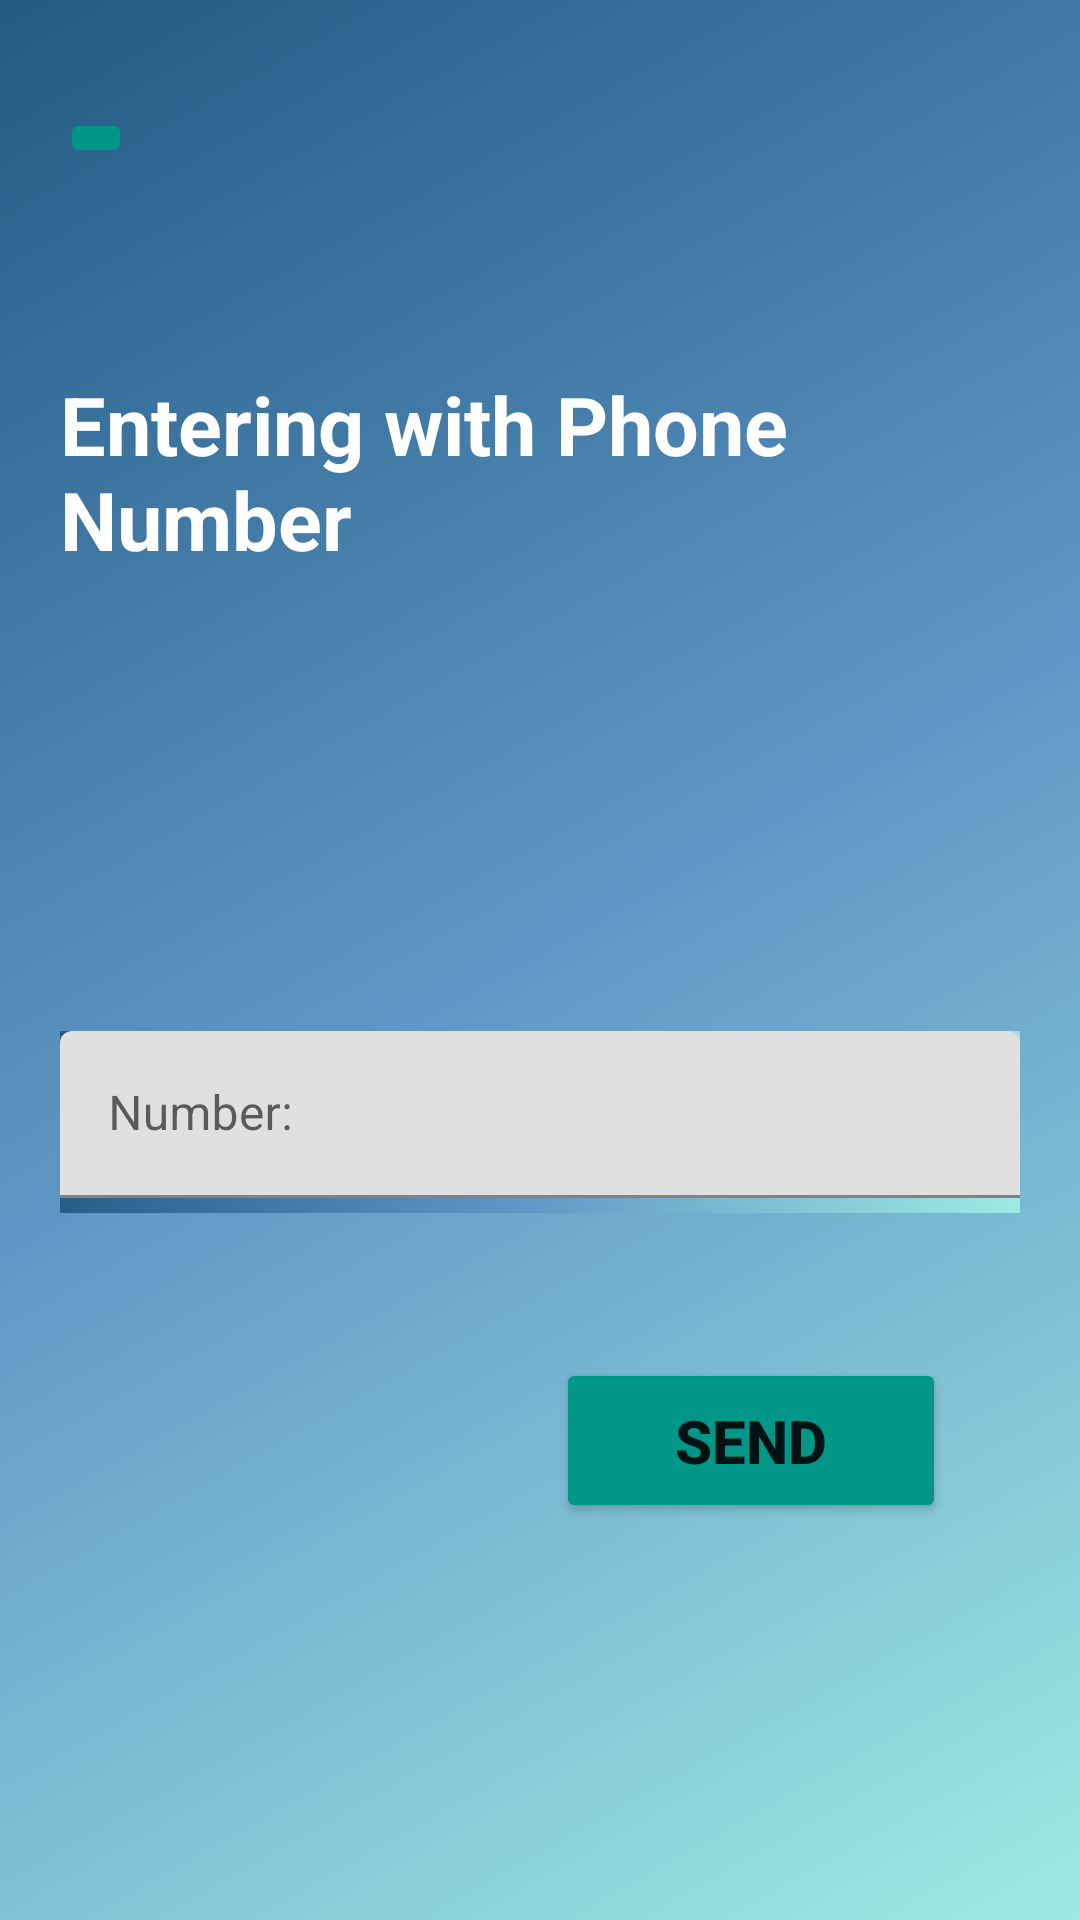

Reconstruct the res/layout file that produces this screen, plus the resources it refers to.
<!-- AndroidManifest.xml: application theme Theme.FirebaseAuth10 -->
<!-- res/layout/activity_main3.xml -->
<?xml version="1.0" encoding="utf-8"?>
<androidx.constraintlayout.widget.ConstraintLayout
    xmlns:android="http://schemas.android.com/apk/res/android"
    xmlns:app="http://schemas.android.com/apk/res-auto"
    xmlns:tools="http://schemas.android.com/tools"
    android:layout_width="match_parent"
    android:padding="20dp"
    android:background="@drawable/background"
    android:layout_height="match_parent"
    tools:context=".MainActivity3">


    <TextView
        android:layout_width="wrap_content"
        android:layout_height="wrap_content"
        android:text="Entering with Phone Number"
        android:textColor="#FFFFFF"
        android:textSize="27sp"
        android:textStyle="bold"
        app:layout_constraintBottom_toBottomOf="parent"
        app:layout_constraintEnd_toEndOf="parent"
        app:layout_constraintStart_toStartOf="parent"
        app:layout_constraintTop_toTopOf="parent"
        app:layout_constraintVertical_bias="0.194" />

    <ImageButton
        android:id="@+id/btn_image"
        android:layout_width="wrap_content"
        android:layout_height="wrap_content"
        android:layout_marginTop="16dp"
        android:backgroundTint="#009688"
        android:src="@drawable/baseline_arrow_back_24"
        app:layout_constraintEnd_toEndOf="parent"
        app:layout_constraintHorizontal_bias="0.0"
        app:layout_constraintStart_toStartOf="parent"
        app:layout_constraintTop_toTopOf="parent" />

    <com.google.android.material.textfield.TextInputLayout
        android:id="@+id/btn_number1"
        android:layout_width="match_parent"
        android:layout_height="wrap_content"
        android:hint="Number: "
        android:textSize="20sp"
        app:endIconMode="clear_text"
        android:background="@drawable/background"
        app:hintTextColor="@color/black"
        app:layout_constraintBottom_toBottomOf="parent"
        app:layout_constraintHorizontal_bias="0.5"
        app:layout_constraintLeft_toLeftOf="parent"
        app:layout_constraintRight_toRightOf="parent"
        app:layout_constraintTop_toTopOf="parent"
        app:layout_constraintVertical_bias="0.6">

        <EditText
            android:id="@+id/edt_number"
            android:layout_width="match_parent"
            android:layout_height="wrap_content"
            android:layout_marginBottom="5dp"
            android:clickable="true"
            android:focusable="true"
            android:importantForAutofill="no"
            android:inputType="number"
            android:paddingEnd="40dp"
            tools:ignore="RtlSymmetry" />
    </com.google.android.material.textfield.TextInputLayout>

    <Button
        android:id="@+id/send_btn"
        android:layout_width="130dp"
        android:layout_height="55dp"
        android:backgroundTint="#009688"
        android:paddingHorizontal="20sp"
        android:text="send"
        android:textSize="20sp"
        android:textStyle="bold"
        app:layout_constraintBottom_toBottomOf="parent"
        app:layout_constraintEnd_toEndOf="parent"
        app:layout_constraintHorizontal_bias="0.871"
        app:layout_constraintStart_toStartOf="parent"
        app:layout_constraintTop_toTopOf="parent"
        app:layout_constraintVertical_bias="0.794" />


</androidx.constraintlayout.widget.ConstraintLayout>
<!-- resources referenced by this layout -->
<resources>
  <!-- drawable background (drawable) -->
  <?xml version="1.0" encoding="utf-8"?>
  <selector xmlns:android="http://schemas.android.com/apk/res/android">
      <item>
      <shape android:shape="rectangle">
          <solid android:color="@color/white"/>
          <gradient android:startColor="#9EEAE3"
              android:centerColor="#6197C6"
              android:endColor="#215B83"
              android:angle="135"/>
      </shape>
  
  </item>
  
  </selector>
  <style name="Theme.FirebaseAuth10" parent="Theme.MaterialComponents.DayNight.DarkActionBar">
          
          <item name="colorPrimary">@color/purple_500</item>
          <item name="colorPrimaryVariant">@color/purple_700</item>
          <item name="colorOnPrimary">@color/white</item>
          
          <item name="colorSecondary">@color/teal_200</item>
          <item name="colorSecondaryVariant">@color/teal_700</item>
          <item name="colorOnSecondary">@color/black</item>
          
          <item name="android:statusBarColor">?attr/colorPrimaryVariant</item>
          
      </style>
  <!-- not gathered from this repository: default colours our renderer supplied (Android Studio template values) -->
  <color name="purple_500">#FF6200EE</color>
  <color name="purple_700">#FF3700B3</color>
  <color name="teal_200">#FF03DAC5</color>
  <color name="teal_700">#FF018786</color>
  <color name="black">#FF000000</color>
  <color name="white">#FFFFFFFF</color>
</resources>
